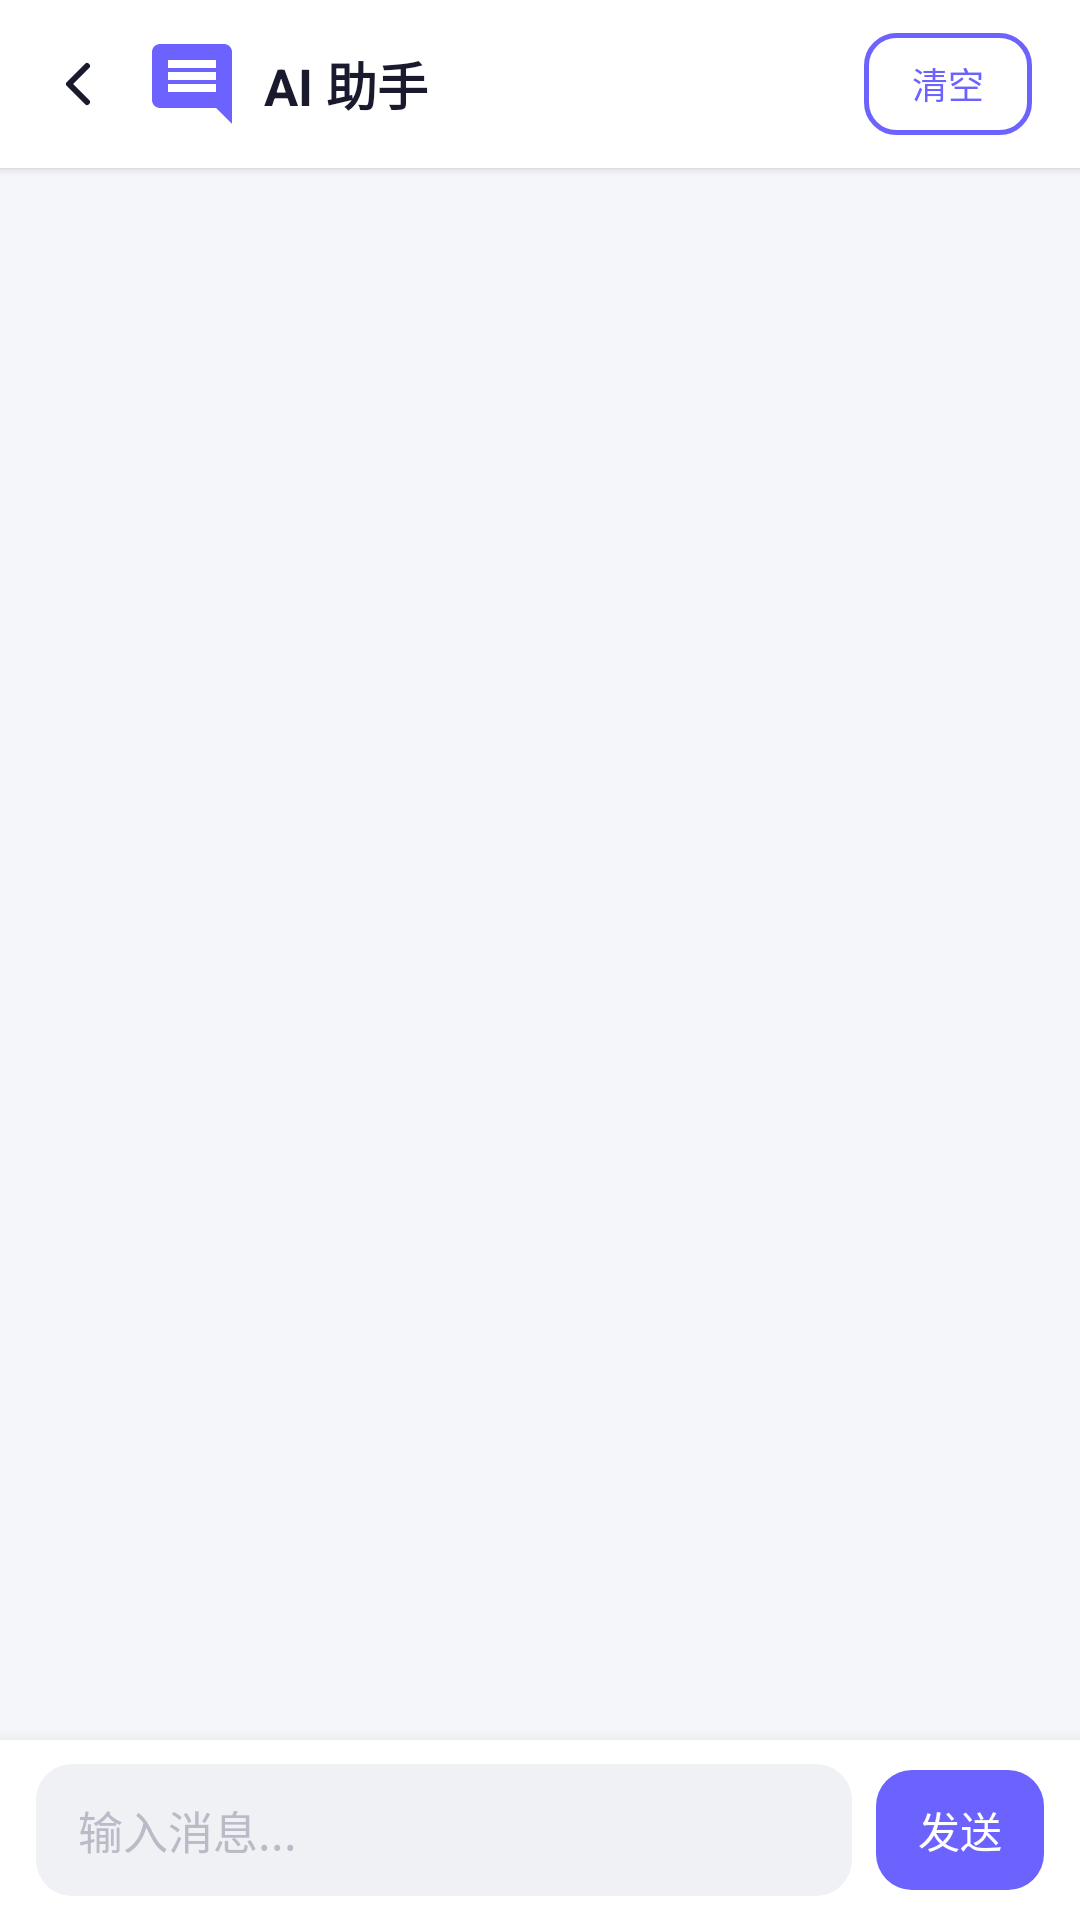

The Android layout XML behind this screen, and the referenced resources:
<!-- AndroidManifest.xml: application theme Theme.XHSApp -->
<!-- res/layout/activity_chat.xml -->
<?xml version="1.0" encoding="utf-8"?>
<LinearLayout xmlns:android="http://schemas.android.com/apk/res/android"
    android:layout_width="match_parent"
    android:layout_height="match_parent"
    android:orientation="vertical"
    android:background="@color/bg_main">

    
    <LinearLayout
        android:layout_width="match_parent"
        android:layout_height="56dp"
        android:gravity="center_vertical"
        android:paddingLeft="4dp"
        android:paddingRight="16dp"
        android:background="@color/bg_card"
        android:elevation="2dp"
        android:orientation="horizontal">

        <ImageView
            android:id="@+id/iv_back"
            android:layout_width="44dp"
            android:layout_height="44dp"
            android:padding="10dp"
            android:src="@drawable/ic_back"
            android:tint="@color/text_primary" />

        <ImageView
            android:layout_width="32dp"
            android:layout_height="32dp"
            android:src="@drawable/ic_ai"
            android:layout_marginEnd="8dp" />

        <TextView
            android:layout_width="0dp"
            android:layout_height="wrap_content"
            android:layout_weight="1"
            android:text="AI 助手"
            android:textSize="17sp"
            android:textStyle="bold"
            android:textColor="@color/text_primary" />

        <TextView
            android:id="@+id/tv_clear"
            android:layout_width="56dp"
            android:layout_height="34dp"
            android:gravity="center"
            android:background="@drawable/bg_btn_outline_purple"
            android:text="清空"
            android:textColor="@color/primary_purple"
            android:textSize="12sp" />
    </LinearLayout>

    
    <androidx.recyclerview.widget.RecyclerView
        android:id="@+id/rv_chat"
        android:layout_width="match_parent"
        android:layout_height="0dp"
        android:layout_weight="1"
        android:padding="12dp"
        android:clipToPadding="false" />

    
    <LinearLayout
        android:layout_width="match_parent"
        android:layout_height="wrap_content"
        android:orientation="horizontal"
        android:gravity="center_vertical"
        android:paddingLeft="12dp"
        android:paddingRight="12dp"
        android:paddingTop="8dp"
        android:paddingBottom="8dp"
        android:background="@color/bg_card"
        android:elevation="8dp">

        <EditText
            android:id="@+id/et_input"
            android:layout_width="0dp"
            android:layout_height="44dp"
            android:layout_weight="1"
            android:background="@drawable/bg_input_field"
            android:hint="输入消息..."
            android:paddingLeft="14dp"
            android:paddingRight="14dp"
            android:textSize="15sp"
            android:textColor="@color/text_primary"
            android:textColorHint="@color/text_hint"
            android:maxLines="3"
            android:imeOptions="actionSend" />

        <TextView
            android:id="@+id/tv_send"
            android:layout_width="56dp"
            android:layout_height="40dp"
            android:layout_marginStart="8dp"
            android:gravity="center"
            android:background="@drawable/bg_btn_primary"
            android:text="发送"
            android:textColor="@color/white"
            android:textSize="14sp" />
    </LinearLayout>

</LinearLayout>
<!-- resources referenced by this layout -->
<resources>
  <color name="bg_card">#FFFFFF</color>
  <color name="bg_main">#F5F6FA</color>
  <color name="primary_purple">#6C63FF</color>
  <color name="text_hint">#BBBBC8</color>
  <color name="text_primary">#1A1A2E</color>
  <color name="white">#FFFFFF</color>
  <!-- drawable bg_btn_outline_purple (drawable) -->
  <?xml version="1.0" encoding="utf-8"?>
  <shape xmlns:android="http://schemas.android.com/apk/res/android" android:shape="rectangle">
      <solid android:color="@color/bg_card"/>
      <stroke android:width="1.5dp" android:color="#6C63FF"/>
      <corners android:radius="10dp"/>
  </shape>
  <!-- drawable bg_btn_primary (drawable) -->
  <?xml version="1.0" encoding="utf-8"?>
  <shape xmlns:android="http://schemas.android.com/apk/res/android" android:shape="rectangle">
      <solid android:color="#6C63FF"/>
      <corners android:radius="12dp"/>
  </shape>
  <!-- drawable bg_input_field (drawable) -->
  <?xml version="1.0" encoding="utf-8"?>
  <shape xmlns:android="http://schemas.android.com/apk/res/android" android:shape="rectangle">
      <solid android:color="@color/bg_input"/>
      <corners android:radius="12dp"/>
  </shape>
  <!-- drawable ic_ai (drawable) -->
  <vector xmlns:android="http://schemas.android.com/apk/res/android"
      android:width="24dp"
      android:height="24dp"
      android:viewportWidth="24"
      android:viewportHeight="24"
      android:tint="#6C63FF">
      <path
          android:fillColor="#6C63FF"
          android:pathData="M20,2H4c-1.1,0-2,0.9-2,2v12c0,1.1,0.9,2,2,2h14l4,4V4c0-1.1-0.9-2-2-2zM18,14H6v-2h12v2zM18,11H6V9h12v2zM18,8H6V6h12v2z"/>
  </vector>
  <!-- drawable ic_back (drawable) -->
  <?xml version="1.0" encoding="utf-8"?>
  <vector xmlns:android="http://schemas.android.com/apk/res/android" android:width="24dp" android:height="24dp" android:viewportWidth="24" android:viewportHeight="24">
      <path android:fillColor="@android:color/transparent" android:pathData="M15,18l-6,-6 6,-6" android:strokeWidth="2" android:strokeColor="#1A1A2E" android:strokeLineCap="round" android:strokeLineJoin="round"/>
  </vector>
  <style name="Theme.XHSApp" parent="Theme.MaterialComponents.DayNight.NoActionBar">
          <item name="colorPrimary">@color/primary_purple</item>
          <item name="colorPrimaryVariant">@color/primary_purple_dark</item>
          <item name="colorOnPrimary">@color/white</item>
          <item name="colorSecondary">@color/accent_pink</item>
          <item name="android:windowBackground">@color/bg_main</item>
          <item name="android:statusBarColor">@color/white</item>
          <item name="android:windowLightStatusBar">true</item>
      </style>
  <color name="bg_input">#F0F1F5</color>
  <color name="primary_purple_dark">#4A42CC</color>
  <color name="accent_pink">#FF4B7B</color>
</resources>
